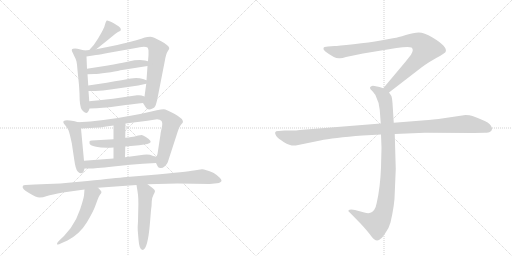
t = 0.00 s
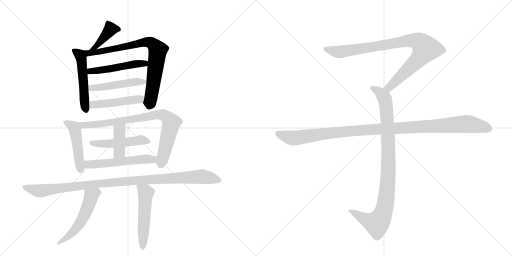
t = 2.62 s
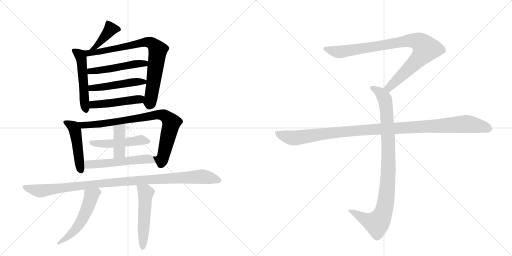
t = 5.24 s
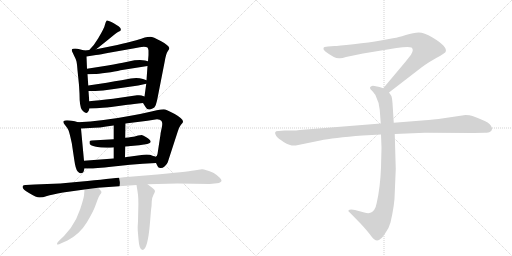
t = 7.86 s
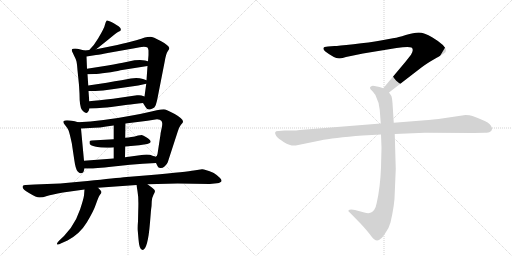
t = 10.48 s
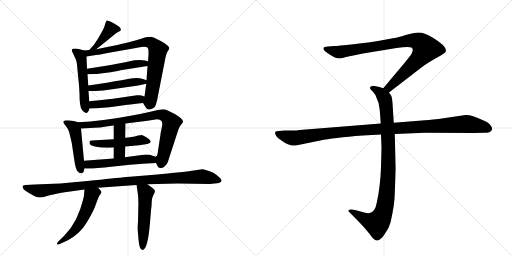
t = 13.10 s

The animated SVG that drew these frames (rendered in a browser with its animation timeline set to each time). Animation: 17 CSS @keyframes rules; one cycle of 13.10 s.

<svg version="1.1" viewBox="0 0 2048 1024" xmlns="http://www.w3.org/2000/svg">
  <g stroke="lightgray" stroke-dasharray="1,1" stroke-width="1" transform="scale(4, 4)">
    <line x1="0" y1="0" x2="256" y2="256"></line>
    <line x1="256" y1="0" x2="0" y2="256"></line>
    <line x1="128" y1="0" x2="128" y2="256"></line>
    <line x1="0" y1="128" x2="256" y2="128"></line>
    <line x1="256" y1="0" x2="512" y2="256"></line>
    <line x1="512" y1="0" x2="256" y2="256"></line>
    <line x1="384" y1="0" x2="384" y2="256"></line>
    <line x1="256" y1="128" x2="512" y2="128"></line>
  </g>
<g transform="scale(1, -1) translate(0, -850)">
   <style type="text/css">
    @keyframes keyframes0 {
      from {
       stroke: black;
       stroke-dashoffset: 402;
       stroke-width: 128;
       }
       57% {
       animation-timing-function: step-end;
       stroke: black;
       stroke-dashoffset: 0;
       stroke-width: 128;
       }
       to {
       stroke: black;
       stroke-width: 1024;
       }
       }
       #make-me-a-hanzi-animation-0 {
         animation: keyframes0 0.577148s both;
         animation-delay: 0.000000s;
         animation-timing-function: linear;
       }
    @keyframes keyframes1 {
      from {
       stroke: black;
       stroke-dashoffset: 506;
       stroke-width: 128;
       }
       62% {
       animation-timing-function: step-end;
       stroke: black;
       stroke-dashoffset: 0;
       stroke-width: 128;
       }
       to {
       stroke: black;
       stroke-width: 1024;
       }
       }
       #make-me-a-hanzi-animation-1 {
         animation: keyframes1 0.661784s both;
         animation-delay: 0.577148s;
         animation-timing-function: linear;
       }
    @keyframes keyframes2 {
      from {
       stroke: black;
       stroke-dashoffset: 786;
       stroke-width: 128;
       }
       72% {
       animation-timing-function: step-end;
       stroke: black;
       stroke-dashoffset: 0;
       stroke-width: 128;
       }
       to {
       stroke: black;
       stroke-width: 1024;
       }
       }
       #make-me-a-hanzi-animation-2 {
         animation: keyframes2 0.889648s both;
         animation-delay: 1.238932s;
         animation-timing-function: linear;
       }
    @keyframes keyframes3 {
      from {
       stroke: black;
       stroke-dashoffset: 490;
       stroke-width: 128;
       }
       61% {
       animation-timing-function: step-end;
       stroke: black;
       stroke-dashoffset: 0;
       stroke-width: 128;
       }
       to {
       stroke: black;
       stroke-width: 1024;
       }
       }
       #make-me-a-hanzi-animation-3 {
         animation: keyframes3 0.648763s both;
         animation-delay: 2.128581s;
         animation-timing-function: linear;
       }
    @keyframes keyframes4 {
      from {
       stroke: black;
       stroke-dashoffset: 478;
       stroke-width: 128;
       }
       61% {
       animation-timing-function: step-end;
       stroke: black;
       stroke-dashoffset: 0;
       stroke-width: 128;
       }
       to {
       stroke: black;
       stroke-width: 1024;
       }
       }
       #make-me-a-hanzi-animation-4 {
         animation: keyframes4 0.638997s both;
         animation-delay: 2.777344s;
         animation-timing-function: linear;
       }
    @keyframes keyframes5 {
      from {
       stroke: black;
       stroke-dashoffset: 468;
       stroke-width: 128;
       }
       60% {
       animation-timing-function: step-end;
       stroke: black;
       stroke-dashoffset: 0;
       stroke-width: 128;
       }
       to {
       stroke: black;
       stroke-width: 1024;
       }
       }
       #make-me-a-hanzi-animation-5 {
         animation: keyframes5 0.630859s both;
         animation-delay: 3.416341s;
         animation-timing-function: linear;
       }
    @keyframes keyframes6 {
      from {
       stroke: black;
       stroke-dashoffset: 469;
       stroke-width: 128;
       }
       60% {
       animation-timing-function: step-end;
       stroke: black;
       stroke-dashoffset: 0;
       stroke-width: 128;
       }
       to {
       stroke: black;
       stroke-width: 1024;
       }
       }
       #make-me-a-hanzi-animation-6 {
         animation: keyframes6 0.631673s both;
         animation-delay: 4.047201s;
         animation-timing-function: linear;
       }
    @keyframes keyframes7 {
      from {
       stroke: black;
       stroke-dashoffset: 823;
       stroke-width: 128;
       }
       73% {
       animation-timing-function: step-end;
       stroke: black;
       stroke-dashoffset: 0;
       stroke-width: 128;
       }
       to {
       stroke: black;
       stroke-width: 1024;
       }
       }
       #make-me-a-hanzi-animation-7 {
         animation: keyframes7 0.919759s both;
         animation-delay: 4.678874s;
         animation-timing-function: linear;
       }
    @keyframes keyframes8 {
      from {
       stroke: black;
       stroke-dashoffset: 480;
       stroke-width: 128;
       }
       61% {
       animation-timing-function: step-end;
       stroke: black;
       stroke-dashoffset: 0;
       stroke-width: 128;
       }
       to {
       stroke: black;
       stroke-width: 1024;
       }
       }
       #make-me-a-hanzi-animation-8 {
         animation: keyframes8 0.640625s both;
         animation-delay: 5.598633s;
         animation-timing-function: linear;
       }
    @keyframes keyframes9 {
      from {
       stroke: black;
       stroke-dashoffset: 396;
       stroke-width: 128;
       }
       56% {
       animation-timing-function: step-end;
       stroke: black;
       stroke-dashoffset: 0;
       stroke-width: 128;
       }
       to {
       stroke: black;
       stroke-width: 1024;
       }
       }
       #make-me-a-hanzi-animation-9 {
         animation: keyframes9 0.572266s both;
         animation-delay: 6.239258s;
         animation-timing-function: linear;
       }
    @keyframes keyframes10 {
      from {
       stroke: black;
       stroke-dashoffset: 535;
       stroke-width: 128;
       }
       64% {
       animation-timing-function: step-end;
       stroke: black;
       stroke-dashoffset: 0;
       stroke-width: 128;
       }
       to {
       stroke: black;
       stroke-width: 1024;
       }
       }
       #make-me-a-hanzi-animation-10 {
         animation: keyframes10 0.685384s both;
         animation-delay: 6.811523s;
         animation-timing-function: linear;
       }
    @keyframes keyframes11 {
      from {
       stroke: black;
       stroke-dashoffset: 1040;
       stroke-width: 128;
       }
       77% {
       animation-timing-function: step-end;
       stroke: black;
       stroke-dashoffset: 0;
       stroke-width: 128;
       }
       to {
       stroke: black;
       stroke-width: 1024;
       }
       }
       #make-me-a-hanzi-animation-11 {
         animation: keyframes11 1.096354s both;
         animation-delay: 7.496908s;
         animation-timing-function: linear;
       }
    @keyframes keyframes12 {
      from {
       stroke: black;
       stroke-dashoffset: 530;
       stroke-width: 128;
       }
       63% {
       animation-timing-function: step-end;
       stroke: black;
       stroke-dashoffset: 0;
       stroke-width: 128;
       }
       to {
       stroke: black;
       stroke-width: 1024;
       }
       }
       #make-me-a-hanzi-animation-12 {
         animation: keyframes12 0.681315s both;
         animation-delay: 8.593262s;
         animation-timing-function: linear;
       }
    @keyframes keyframes13 {
      from {
       stroke: black;
       stroke-dashoffset: 515;
       stroke-width: 128;
       }
       63% {
       animation-timing-function: step-end;
       stroke: black;
       stroke-dashoffset: 0;
       stroke-width: 128;
       }
       to {
       stroke: black;
       stroke-width: 1024;
       }
       }
       #make-me-a-hanzi-animation-13 {
         animation: keyframes13 0.669108s both;
         animation-delay: 9.274577s;
         animation-timing-function: linear;
       }
    @keyframes keyframes14 {
      from {
       stroke: black;
       stroke-dashoffset: 901;
       stroke-width: 128;
       }
       75% {
       animation-timing-function: step-end;
       stroke: black;
       stroke-dashoffset: 0;
       stroke-width: 128;
       }
       to {
       stroke: black;
       stroke-width: 1024;
       }
       }
       #make-me-a-hanzi-animation-14 {
         animation: keyframes14 0.983236s both;
         animation-delay: 9.943685s;
         animation-timing-function: linear;
       }
    @keyframes keyframes15 {
      from {
       stroke: black;
       stroke-dashoffset: 948;
       stroke-width: 128;
       }
       76% {
       animation-timing-function: step-end;
       stroke: black;
       stroke-dashoffset: 0;
       stroke-width: 128;
       }
       to {
       stroke: black;
       stroke-width: 1024;
       }
       }
       #make-me-a-hanzi-animation-15 {
         animation: keyframes15 1.021484s both;
         animation-delay: 10.926921s;
         animation-timing-function: linear;
       }
    @keyframes keyframes16 {
      from {
       stroke: black;
       stroke-dashoffset: 1108;
       stroke-width: 128;
       }
       78% {
       animation-timing-function: step-end;
       stroke: black;
       stroke-dashoffset: 0;
       stroke-width: 128;
       }
       to {
       stroke: black;
       stroke-width: 1024;
       }
       }
       #make-me-a-hanzi-animation-16 {
         animation: keyframes16 1.151693s both;
         animation-delay: 11.948405s;
         animation-timing-function: linear;
       }
</style>
<path d="M 385 653 L 436 694 Q 466 719 474 723 Q 482 726 483 729 Q 484 731 482 737 Q 480 743 455 757 Q 431 770 427 768 Q 423 765 420 752 Q 418 739 393 697 L 375 670 L 357 650 C 337 628 362 634 385 653 Z" fill="lightgray"></path> 
<path d="M 357 445 L 354 486 L 353 508 L 350 553 L 348 575 L 346 624 C 345 646 345 646 338 648 L 318 653 Q 310 656 300 656 Q 290 655 288 653 Q 286 650 288 645 L 297 626 Q 304 613 306 604 Q 308 595 310 569 L 316 510 L 318 476 Q 318 422 328 410 Q 349 384 358 416 L 357 445 Z" fill="lightgray"></path> 
<path d="M 585 515 L 578 464 C 574 435 570 441 572 438 L 582 422 Q 591 405 610 416 Q 619 420 621 426 Q 624 431 629 452 L 659 605 Q 664 635 671 645 Q 678 655 677 658 Q 675 669 643 686 Q 612 703 601 703 Q 590 703 579 700 Q 568 696 545 689 L 507 679 Q 490 675 469 670 L 385 653 L 357 650 L 338 648 C 308 645 316 619 346 624 L 384 630 Q 402 632 436 639 L 538 657 Q 579 668 590 660 Q 593 657 594 648 L 594 630 L 592 605 L 590 586 L 586 529 L 585 515 Z" fill="lightgray"></path> 
<path d="M 350 553 L 378 554 Q 390 554 426 559 Q 462 564 482 569 L 590 586 C 620 591 621 598 592 605 L 580 608 Q 565 612 538 609 L 505 602 Q 480 597 431 588 L 348 575 C 318 570 320 552 350 553 Z" fill="lightgray"></path> 
<path d="M 354 486 L 374 486 Q 405 485 449 493 L 553 508 L 585 515 C 610 520 610 520 586 529 L 572 534 Q 550 541 523 536 Q 497 531 427 519 L 353 508 C 323 504 324 486 354 486 Z" fill="lightgray"></path> 
<path d="M 578 464 L 566 468 Q 562 470 548 469 L 452 455 Q 393 448 357 445 C 327 442 328 415 358 416 L 387 417 Q 406 418 445 422 L 510 431 Q 532 433 572 438 C 602 442 606 455 578 464 Z" fill="lightgray"></path> 
<path d="M 336 207 L 324 336 C 322 358 322 358 312 361 L 299 365 Q 297 366 279 368 Q 261 370 255 366 Q 250 361 260 350 Q 270 338 274 329 Q 278 319 287 278 L 297 211 Q 302 175 310 165 Q 318 155 325 157 Q 332 158 334 163 Q 336 168 338 176 L 336 207 Z" fill="lightgray"></path> 
<path d="M 642 312 L 630 234 Q 628 219 615 225 C 611 223 611 223 624 198 L 629 188 Q 631 180 640 178 Q 649 176 658 184 Q 668 192 671 201 L 711 324 Q 715 339 723 350 Q 732 360 732 362 Q 734 374 699 394 Q 664 413 655 413 Q 646 413 627 409 Q 598 401 528 388 Q 408 365 312 361 C 282 359 294 334 324 336 L 360 338 Q 393 338 454 348 L 502 356 L 590 367 L 628 373 Q 641 373 645 367 Q 652 361 647 339 Q 642 317 642 312 Z" fill="lightgray"></path> 
<path d="M 501 264 L 557 269 L 576 272 Q 591 273 597 277 Q 613 283 585 301 Q 573 309 567 310 Q 561 310 552 308 L 539 304 Q 529 302 501 299 L 454 293 L 367 288 Q 361 287 359 286 Q 358 285 358 277 Q 358 269 384 263 Q 410 257 454 260 L 501 264 Z" fill="lightgray"></path> 
<path d="M 500 221 L 501 264 L 501 299 L 502 356 C 503 386 454 378 454 348 L 454 293 L 454 260 L 454 216 C 454 186 499 191 500 221 Z" fill="lightgray"></path> 
<path d="M 615 225 L 600 231 Q 586 233 574 231 L 500 221 L 454 216 L 336 207 C 306 205 308 176 338 176 L 358 176 Q 367 175 454 184 L 520 191 Q 570 196 624 198 C 654 199 643 214 615 225 Z" fill="lightgray"></path> 
<path d="M 392 99 L 546 110 L 590 113 L 710 116 L 839 114 L 868 117 Q 877 118 881 121 Q 892 126 879 139 Q 866 152 855 158 Q 817 174 808 173 L 775 168 Q 751 163 605 150 L 507 142 Q 462 138 350 126 Q 238 114 139 112 L 103 110 Q 92 110 91 105 Q 86 95 116 78 Q 146 60 158 60 Q 171 60 188 66 Q 206 72 252 80 L 338 92 L 392 99 Z" fill="lightgray"></path> 
<path d="M 338 92 L 336 68 Q 334 54 321 14 Q 308 -26 283 -62 L 256 -94 L 235 -114 Q 226 -123 228 -127 Q 231 -131 245 -123 L 270 -112 Q 320 -85 347 -40 Q 374 4 384 34 Q 394 63 400 71 Q 406 78 406 82 Q 406 85 392 99 C 371 121 340 122 338 92 Z" fill="lightgray"></path> 
<path d="M 546 110 L 550 85 Q 555 59 553 9 L 552 -35 Q 550 -60 551 -72 L 554 -107 Q 557 -150 570 -150 Q 591 -150 600 -40 L 604 9 Q 607 29 607 45 Q 608 60 614 71 Q 620 82 620 86 Q 620 90 610 98 L 590 113 C 566 131 541 140 546 110 Z" fill="lightgray"></path> 
<path d="M 1556 480 L 1687 581 Q 1708 597 1745 618 Q 1783 639 1783 644 Q 1790 664 1730 700 Q 1696 720 1675 720 Q 1655 720 1623 710 Q 1591 700 1577 698 L 1523 688 Q 1479 680 1414 673 Q 1350 666 1338 666 L 1312 664 Q 1294 664 1294 657 Q 1292 653 1300 645 Q 1342 613 1360 617 Q 1369 617 1384 622 L 1452 636 L 1586 658 Q 1633 665 1646 660 Q 1657 652 1644 631 L 1622 603 L 1533 497 C 1514 474 1532 462 1556 480 Z" fill="lightgray"></path> 
<path d="M 1524 312 L 1526 259 L 1524 180 Q 1521 101 1507 39 Q 1501 5 1481 -1 Q 1474 -5 1457 0 L 1420 10 Q 1400 14 1394 9 Q 1392 4 1399 0 L 1442 -44 Q 1467 -71 1480 -88 Q 1493 -105 1498 -108 Q 1510 -118 1524 -104 Q 1531 -99 1544 -78 Q 1556 -61 1562 -40 Q 1579 34 1579 78 L 1583 174 L 1579 314 L 1575 359 L 1570 438 Q 1568 461 1565 467 L 1556 480 C 1549 492 1549 492 1533 497 L 1518 502 L 1498 506 Q 1488 508 1484 504 Q 1480 503 1480 498 Q 1480 493 1488 487 Q 1500 473 1502 469 Q 1517 439 1519 410 L 1523 356 L 1524 312 Z" fill="lightgray"></path> 
<path d="M 1523 356 L 1199 330 Q 1185 328 1169 328 L 1139 328 L 1115 326 Q 1092 327 1105 306 Q 1111 297 1136 281 Q 1162 265 1183 268 L 1281 288 Q 1331 299 1451 308 L 1524 312 L 1579 314 L 1699 319 L 1896 318 L 1939 319 Q 1956 319 1960 323 Q 1966 325 1968 333 Q 1970 340 1959 353 Q 1948 365 1890 386 Q 1879 390 1862 390 L 1754 374 Q 1709 369 1688 368 L 1575 359 L 1523 356 Z" fill="lightgray"></path> 
      <clipPath id="make-me-a-hanzi-clip-0">
      <path d="M 385 653 L 436 694 Q 466 719 474 723 Q 482 726 483 729 Q 484 731 482 737 Q 480 743 455 757 Q 431 770 427 768 Q 423 765 420 752 Q 418 739 393 697 L 375 670 L 357 650 C 337 628 362 634 385 653 Z" fill="lightgray"></path>
      </clipPath>
      <path clip-path="url(#make-me-a-hanzi-clip-0)" d="M 475 732 L 442 733 L 384 664 L 364 653 " fill="none" id="make-me-a-hanzi-animation-0" stroke-dasharray="274 548" stroke-linecap="round"></path>

      <clipPath id="make-me-a-hanzi-clip-1">
      <path d="M 357 445 L 354 486 L 353 508 L 350 553 L 348 575 L 346 624 C 345 646 345 646 338 648 L 318 653 Q 310 656 300 656 Q 290 655 288 653 Q 286 650 288 645 L 297 626 Q 304 613 306 604 Q 308 595 310 569 L 316 510 L 318 476 Q 318 422 328 410 Q 349 384 358 416 L 357 445 Z" fill="lightgray"></path>
      </clipPath>
      <path clip-path="url(#make-me-a-hanzi-clip-1)" d="M 295 649 L 320 629 L 325 616 L 343 413 " fill="none" id="make-me-a-hanzi-animation-1" stroke-dasharray="378 756" stroke-linecap="round"></path>

      <clipPath id="make-me-a-hanzi-clip-2">
      <path d="M 585 515 L 578 464 C 574 435 570 441 572 438 L 582 422 Q 591 405 610 416 Q 619 420 621 426 Q 624 431 629 452 L 659 605 Q 664 635 671 645 Q 678 655 677 658 Q 675 669 643 686 Q 612 703 601 703 Q 590 703 579 700 Q 568 696 545 689 L 507 679 Q 490 675 469 670 L 385 653 L 357 650 L 338 648 C 308 645 316 619 346 624 L 384 630 Q 402 632 436 639 L 538 657 Q 579 668 590 660 Q 593 657 594 648 L 594 630 L 592 605 L 590 586 L 586 529 L 585 515 Z" fill="lightgray"></path>
      </clipPath>
      <path clip-path="url(#make-me-a-hanzi-clip-2)" d="M 343 643 L 354 638 L 388 641 L 570 680 L 609 676 L 632 650 L 598 429 " fill="none" id="make-me-a-hanzi-animation-2" stroke-dasharray="658 1316" stroke-linecap="round"></path>

      <clipPath id="make-me-a-hanzi-clip-3">
      <path d="M 350 553 L 378 554 Q 390 554 426 559 Q 462 564 482 569 L 590 586 C 620 591 621 598 592 605 L 580 608 Q 565 612 538 609 L 505 602 Q 480 597 431 588 L 348 575 C 318 570 320 552 350 553 Z" fill="lightgray"></path>
      </clipPath>
      <path clip-path="url(#make-me-a-hanzi-clip-3)" d="M 357 559 L 361 565 L 585 601 " fill="none" id="make-me-a-hanzi-animation-3" stroke-dasharray="362 724" stroke-linecap="round"></path>

      <clipPath id="make-me-a-hanzi-clip-4">
      <path d="M 354 486 L 374 486 Q 405 485 449 493 L 553 508 L 585 515 C 610 520 610 520 586 529 L 572 534 Q 550 541 523 536 Q 497 531 427 519 L 353 508 C 323 504 324 486 354 486 Z" fill="lightgray"></path>
      </clipPath>
      <path clip-path="url(#make-me-a-hanzi-clip-4)" d="M 359 492 L 377 500 L 578 523 " fill="none" id="make-me-a-hanzi-animation-4" stroke-dasharray="350 700" stroke-linecap="round"></path>

      <clipPath id="make-me-a-hanzi-clip-5">
      <path d="M 578 464 L 566 468 Q 562 470 548 469 L 452 455 Q 393 448 357 445 C 327 442 328 415 358 416 L 387 417 Q 406 418 445 422 L 510 431 Q 532 433 572 438 C 602 442 606 455 578 464 Z" fill="lightgray"></path>
      </clipPath>
      <path clip-path="url(#make-me-a-hanzi-clip-5)" d="M 364 438 L 372 431 L 418 434 L 558 452 L 570 459 " fill="none" id="make-me-a-hanzi-animation-5" stroke-dasharray="340 680" stroke-linecap="round"></path>

      <clipPath id="make-me-a-hanzi-clip-6">
      <path d="M 336 207 L 324 336 C 322 358 322 358 312 361 L 299 365 Q 297 366 279 368 Q 261 370 255 366 Q 250 361 260 350 Q 270 338 274 329 Q 278 319 287 278 L 297 211 Q 302 175 310 165 Q 318 155 325 157 Q 332 158 334 163 Q 336 168 338 176 L 336 207 Z" fill="lightgray"></path>
      </clipPath>
      <path clip-path="url(#make-me-a-hanzi-clip-6)" d="M 261 361 L 284 350 L 299 332 L 323 170 " fill="none" id="make-me-a-hanzi-animation-6" stroke-dasharray="341 682" stroke-linecap="round"></path>

      <clipPath id="make-me-a-hanzi-clip-7">
      <path d="M 642 312 L 630 234 Q 628 219 615 225 C 611 223 611 223 624 198 L 629 188 Q 631 180 640 178 Q 649 176 658 184 Q 668 192 671 201 L 711 324 Q 715 339 723 350 Q 732 360 732 362 Q 734 374 699 394 Q 664 413 655 413 Q 646 413 627 409 Q 598 401 528 388 Q 408 365 312 361 C 282 359 294 334 324 336 L 360 338 Q 393 338 454 348 L 502 356 L 590 367 L 628 373 Q 641 373 645 367 Q 652 361 647 339 Q 642 317 642 312 Z" fill="lightgray"></path>
      </clipPath>
      <path clip-path="url(#make-me-a-hanzi-clip-7)" d="M 319 357 L 341 349 L 378 352 L 627 391 L 662 386 L 686 359 L 655 229 L 647 210 L 620 219 " fill="none" id="make-me-a-hanzi-animation-7" stroke-dasharray="695 1390" stroke-linecap="round"></path>

      <clipPath id="make-me-a-hanzi-clip-8">
      <path d="M 501 264 L 557 269 L 576 272 Q 591 273 597 277 Q 613 283 585 301 Q 573 309 567 310 Q 561 310 552 308 L 539 304 Q 529 302 501 299 L 454 293 L 367 288 Q 361 287 359 286 Q 358 285 358 277 Q 358 269 384 263 Q 410 257 454 260 L 501 264 Z" fill="lightgray"></path>
      </clipPath>
      <path clip-path="url(#make-me-a-hanzi-clip-8)" d="M 365 281 L 415 274 L 588 288 " fill="none" id="make-me-a-hanzi-animation-8" stroke-dasharray="352 704" stroke-linecap="round"></path>

      <clipPath id="make-me-a-hanzi-clip-9">
      <path d="M 500 221 L 501 264 L 501 299 L 502 356 C 503 386 454 378 454 348 L 454 293 L 454 260 L 454 216 C 454 186 499 191 500 221 Z" fill="lightgray"></path>
      </clipPath>
      <path clip-path="url(#make-me-a-hanzi-clip-9)" d="M 497 349 L 477 327 L 478 242 L 461 223 " fill="none" id="make-me-a-hanzi-animation-9" stroke-dasharray="268 536" stroke-linecap="round"></path>

      <clipPath id="make-me-a-hanzi-clip-10">
      <path d="M 615 225 L 600 231 Q 586 233 574 231 L 500 221 L 454 216 L 336 207 C 306 205 308 176 338 176 L 358 176 Q 367 175 454 184 L 520 191 Q 570 196 624 198 C 654 199 643 214 615 225 Z" fill="lightgray"></path>
      </clipPath>
      <path clip-path="url(#make-me-a-hanzi-clip-10)" d="M 343 184 L 359 193 L 592 215 L 616 203 " fill="none" id="make-me-a-hanzi-animation-10" stroke-dasharray="407 814" stroke-linecap="round"></path>

      <clipPath id="make-me-a-hanzi-clip-11">
      <path d="M 392 99 L 546 110 L 590 113 L 710 116 L 839 114 L 868 117 Q 877 118 881 121 Q 892 126 879 139 Q 866 152 855 158 Q 817 174 808 173 L 775 168 Q 751 163 605 150 L 507 142 Q 462 138 350 126 Q 238 114 139 112 L 103 110 Q 92 110 91 105 Q 86 95 116 78 Q 146 60 158 60 Q 171 60 188 66 Q 206 72 252 80 L 338 92 L 392 99 Z" fill="lightgray"></path>
      </clipPath>
      <path clip-path="url(#make-me-a-hanzi-clip-11)" d="M 99 102 L 158 86 L 362 113 L 619 135 L 809 144 L 876 130 " fill="none" id="make-me-a-hanzi-animation-11" stroke-dasharray="912 1824" stroke-linecap="round"></path>

      <clipPath id="make-me-a-hanzi-clip-12">
      <path d="M 338 92 L 336 68 Q 334 54 321 14 Q 308 -26 283 -62 L 256 -94 L 235 -114 Q 226 -123 228 -127 Q 231 -131 245 -123 L 270 -112 Q 320 -85 347 -40 Q 374 4 384 34 Q 394 63 400 71 Q 406 78 406 82 Q 406 85 392 99 C 371 121 340 122 338 92 Z" fill="lightgray"></path>
      </clipPath>
      <path clip-path="url(#make-me-a-hanzi-clip-12)" d="M 396 80 L 386 82 L 365 66 L 339 -8 L 302 -67 L 271 -97 L 232 -121 " fill="none" id="make-me-a-hanzi-animation-12" stroke-dasharray="402 804" stroke-linecap="round"></path>

      <clipPath id="make-me-a-hanzi-clip-13">
      <path d="M 546 110 L 550 85 Q 555 59 553 9 L 552 -35 Q 550 -60 551 -72 L 554 -107 Q 557 -150 570 -150 Q 591 -150 600 -40 L 604 9 Q 607 29 607 45 Q 608 60 614 71 Q 620 82 620 86 Q 620 90 610 98 L 590 113 C 566 131 541 140 546 110 Z" fill="lightgray"></path>
      </clipPath>
      <path clip-path="url(#make-me-a-hanzi-clip-13)" d="M 554 105 L 583 76 L 570 -142 " fill="none" id="make-me-a-hanzi-animation-13" stroke-dasharray="387 774" stroke-linecap="round"></path>

      <clipPath id="make-me-a-hanzi-clip-14">
      <path d="M 1556 480 L 1687 581 Q 1708 597 1745 618 Q 1783 639 1783 644 Q 1790 664 1730 700 Q 1696 720 1675 720 Q 1655 720 1623 710 Q 1591 700 1577 698 L 1523 688 Q 1479 680 1414 673 Q 1350 666 1338 666 L 1312 664 Q 1294 664 1294 657 Q 1292 653 1300 645 Q 1342 613 1360 617 Q 1369 617 1384 622 L 1452 636 L 1586 658 Q 1633 665 1646 660 Q 1657 652 1644 631 L 1622 603 L 1533 497 C 1514 474 1532 462 1556 480 Z" fill="lightgray"></path>
      </clipPath>
      <path clip-path="url(#make-me-a-hanzi-clip-14)" d="M 1303 654 L 1362 642 L 1620 686 L 1651 689 L 1682 679 L 1703 655 L 1690 633 L 1575 517 L 1556 500 L 1543 499 " fill="none" id="make-me-a-hanzi-animation-14" stroke-dasharray="773 1546" stroke-linecap="round"></path>

      <clipPath id="make-me-a-hanzi-clip-15">
      <path d="M 1524 312 L 1526 259 L 1524 180 Q 1521 101 1507 39 Q 1501 5 1481 -1 Q 1474 -5 1457 0 L 1420 10 Q 1400 14 1394 9 Q 1392 4 1399 0 L 1442 -44 Q 1467 -71 1480 -88 Q 1493 -105 1498 -108 Q 1510 -118 1524 -104 Q 1531 -99 1544 -78 Q 1556 -61 1562 -40 Q 1579 34 1579 78 L 1583 174 L 1579 314 L 1575 359 L 1570 438 Q 1568 461 1565 467 L 1556 480 C 1549 492 1549 492 1533 497 L 1518 502 L 1498 506 Q 1488 508 1484 504 Q 1480 503 1480 498 Q 1480 493 1488 487 Q 1500 473 1502 469 Q 1517 439 1519 410 L 1523 356 L 1524 312 Z" fill="lightgray"></path>
      </clipPath>
      <path clip-path="url(#make-me-a-hanzi-clip-15)" d="M 1489 496 L 1519 481 L 1535 463 L 1546 413 L 1554 181 L 1542 38 L 1524 -22 L 1505 -43 L 1468 -32 L 1400 6 " fill="none" id="make-me-a-hanzi-animation-15" stroke-dasharray="820 1640" stroke-linecap="round"></path>

      <clipPath id="make-me-a-hanzi-clip-16">
      <path d="M 1523 356 L 1199 330 Q 1185 328 1169 328 L 1139 328 L 1115 326 Q 1092 327 1105 306 Q 1111 297 1136 281 Q 1162 265 1183 268 L 1281 288 Q 1331 299 1451 308 L 1524 312 L 1579 314 L 1699 319 L 1896 318 L 1939 319 Q 1956 319 1960 323 Q 1966 325 1968 333 Q 1970 340 1959 353 Q 1948 365 1890 386 Q 1879 390 1862 390 L 1754 374 Q 1709 369 1688 368 L 1575 359 L 1523 356 Z" fill="lightgray"></path>
      </clipPath>
      <path clip-path="url(#make-me-a-hanzi-clip-16)" d="M 1111 316 L 1141 304 L 1184 298 L 1424 328 L 1858 354 L 1925 345 L 1955 335 " fill="none" id="make-me-a-hanzi-animation-16" stroke-dasharray="980 1960" stroke-linecap="round"></path>

</g>
</svg>
